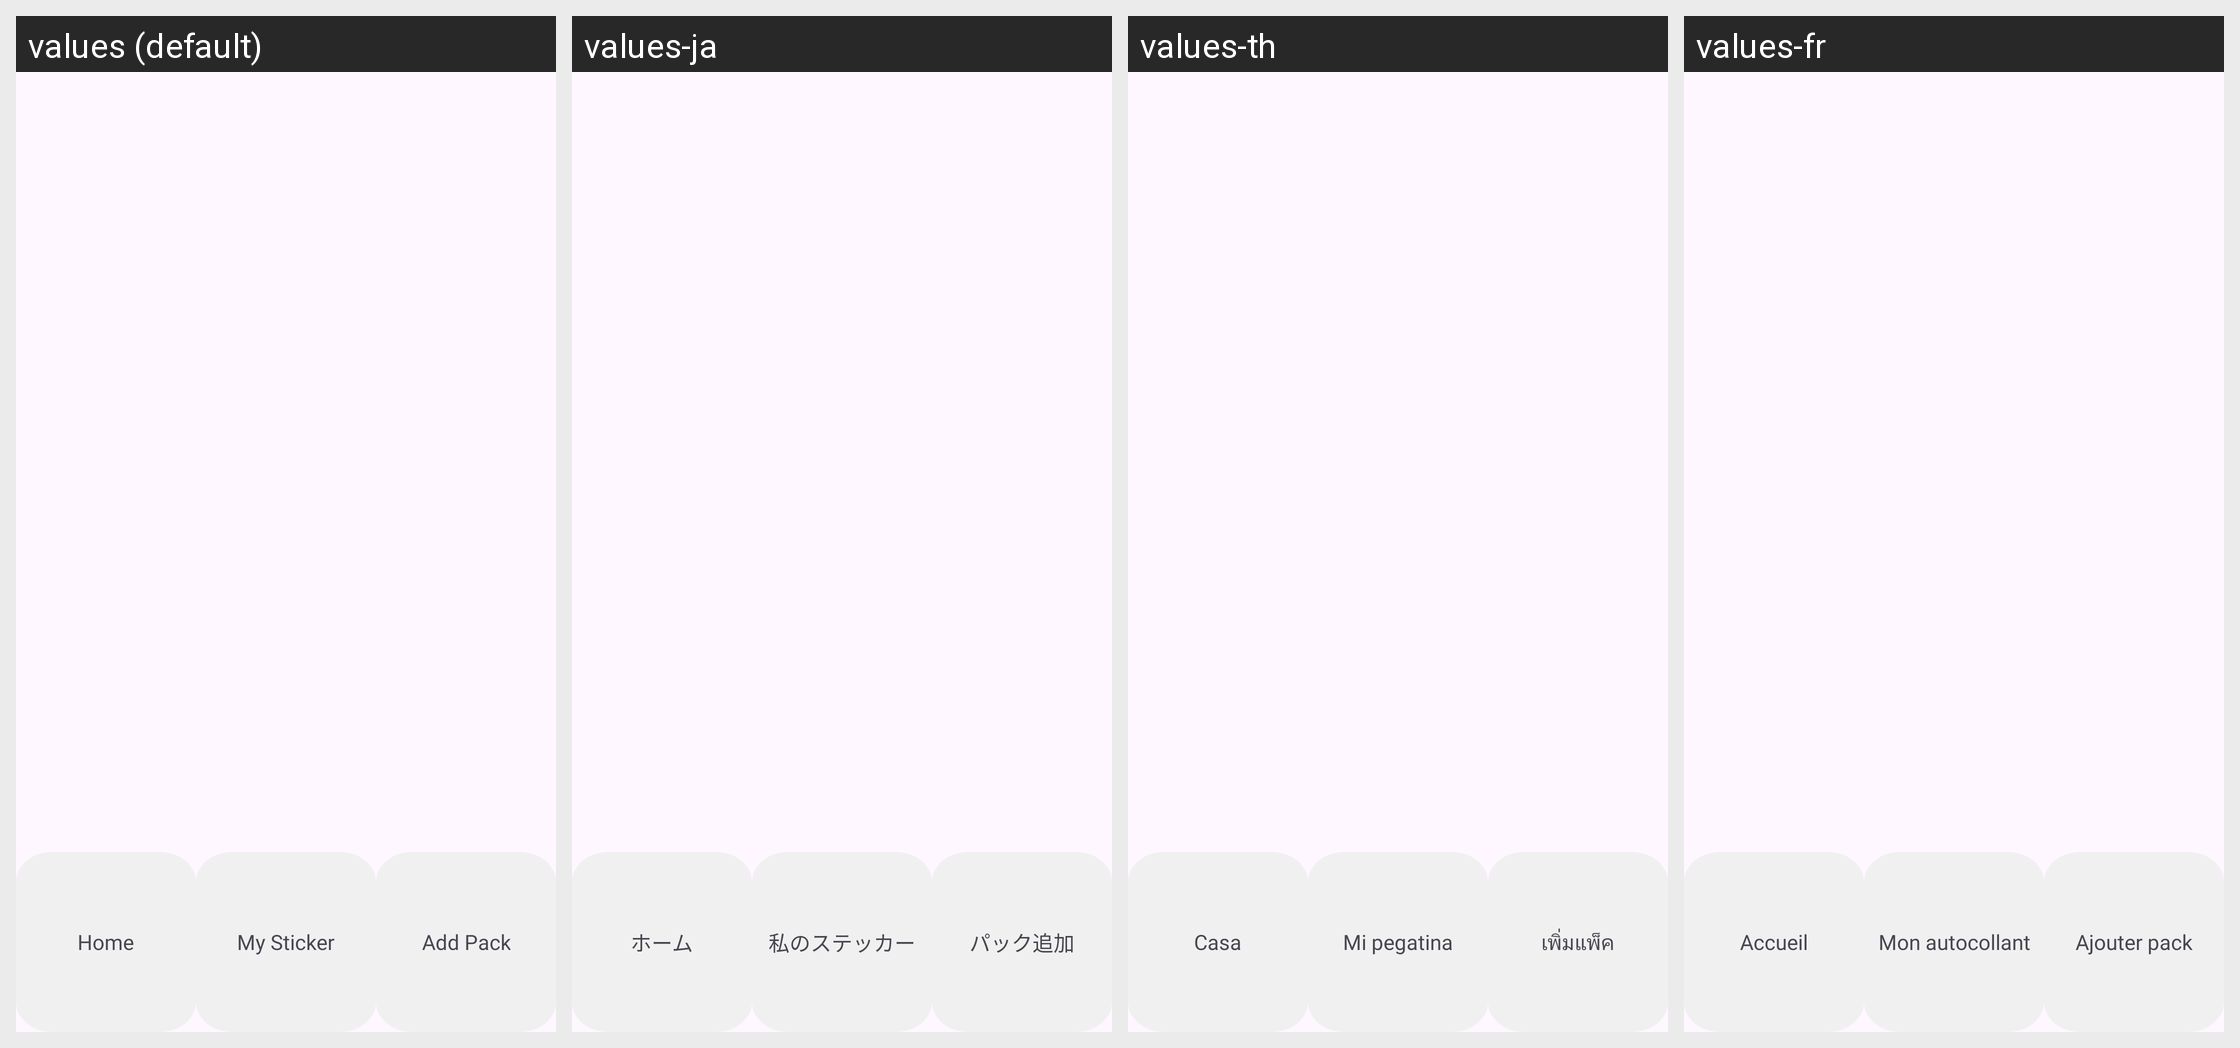

The Android screen above is rendered under several locales of the same app. Produce the string resources it draws, with the default and per-locale values.
Android screen res/layout/activity_returning_home_screen.xml rendered under 4 locales, left to right: values (default), values-ja, values-th, values-fr. Device: Nexus 5 (rendered at 1080×1920; each locale shown at half size, 540×960, under a caption strip naming it); theme Theme.WhatsappStickerMaker.
Other locales in the repository, not shown: values-ar, values-de, values-es, values-fa, values-in, values-it, values-ko, values-nl, values-pt, values-ru, values-tr, values-zh.
Strings drawn on this screen, with the default value and each locale's value (text and hints the layout hard-codes, and strings that could not be matched under every locale, appear in the picture but are not listed):

home
  values: Home
  values-ja: ホーム
  values-th: Casa
  values-fr: Accueil

my_sticker
  values: My Sticker
  values-ja: 私のステッカー
  values-th: Mi pegatina
  values-fr: Mon autocollant

add_pack
  values: Add Pack
  values-ja: パック追加
  values-th: เพิ่มแพ็ค
  values-fr: Ajouter pack
